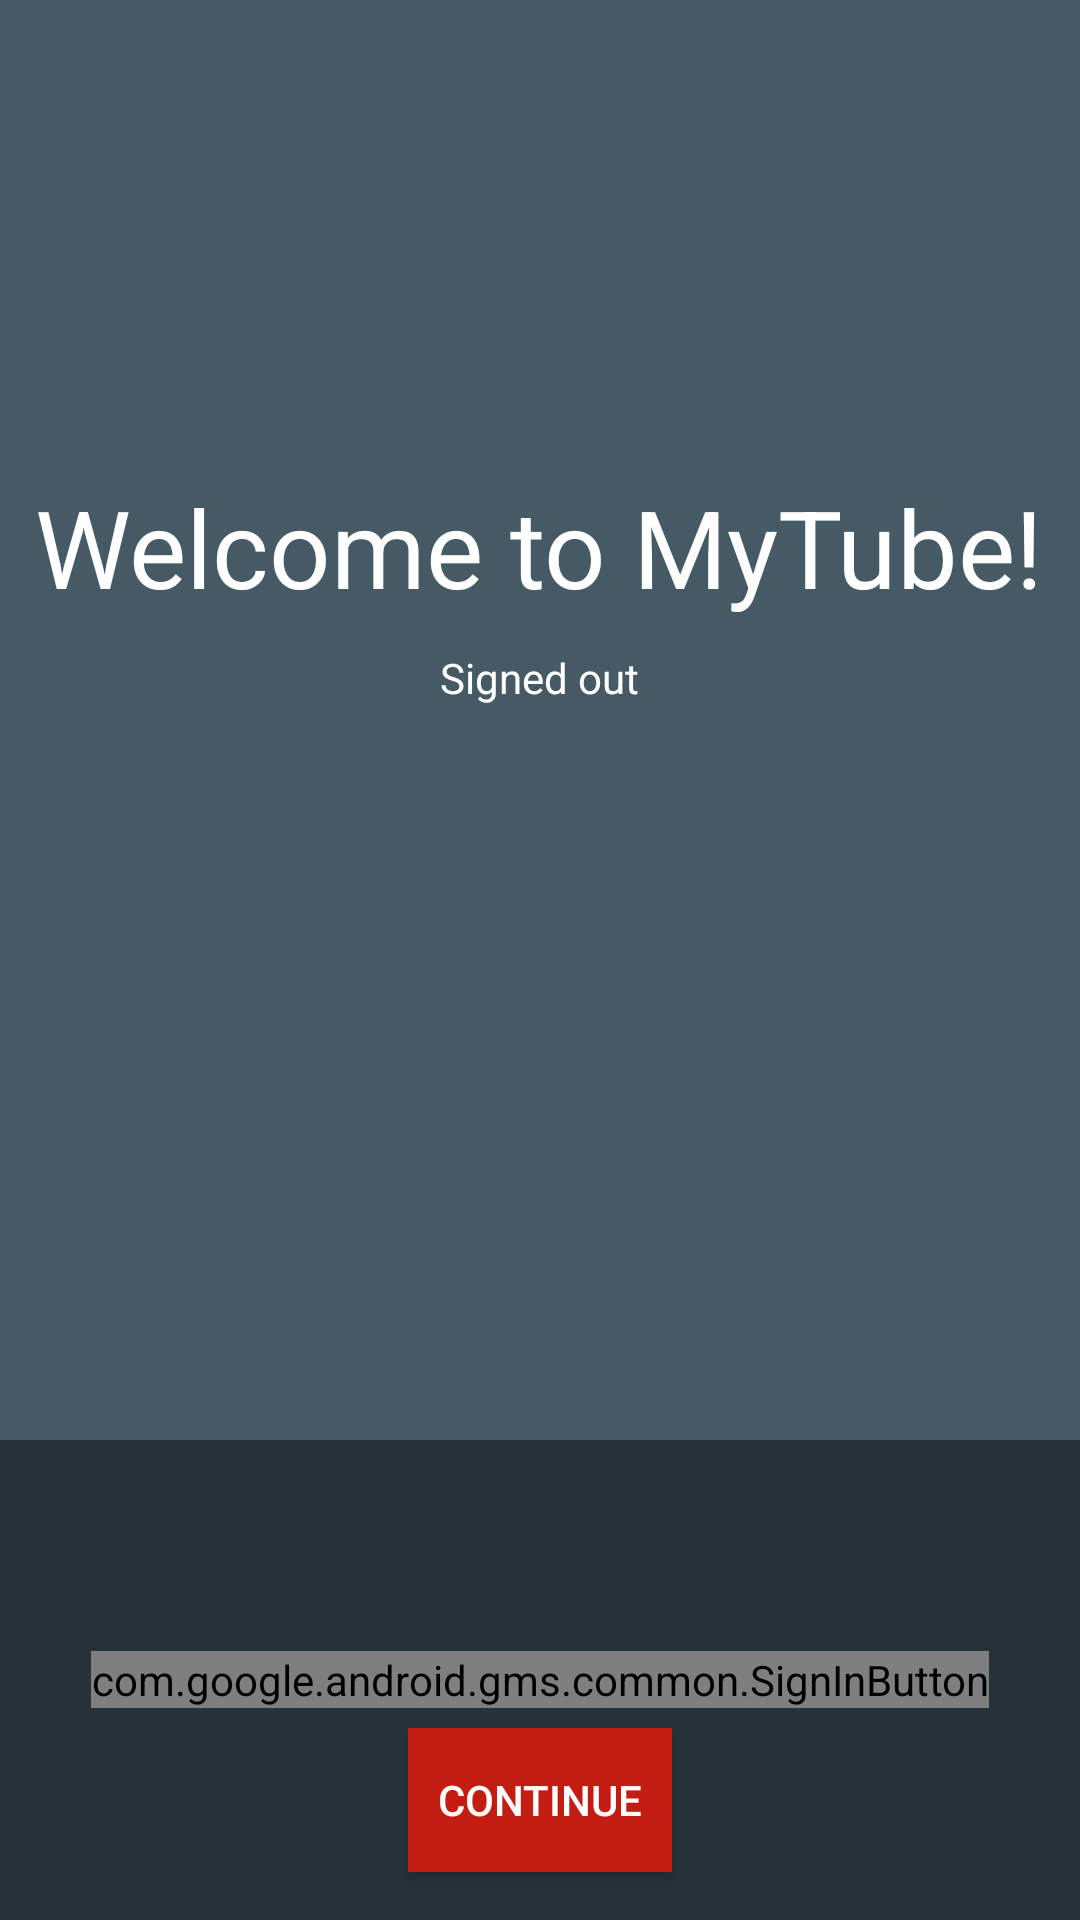

The Android layout XML behind this screen, and the referenced resources:
<!-- AndroidManifest.xml: application theme AppTheme -->
<!-- res/layout/activity_signin.xml -->
<LinearLayout xmlns:android="http://schemas.android.com/apk/res/android"
    xmlns:tools="http://schemas.android.com/tools"
    android:id="@+id/main_layout"
    android:layout_width="match_parent"
    android:layout_height="match_parent"
    android:background="@color/blue_grey_700"
    android:orientation="vertical"
    android:weightSum="4"
    tools:context=".MainActivity">

    <LinearLayout
        android:layout_width="match_parent"
        android:layout_height="0dp"
        android:layout_weight="3"
        android:gravity="center_horizontal"
        android:orientation="vertical">

        <ImageView
            android:id="@+id/google_icon"
            android:layout_width="48dp"
            android:layout_height="48dp"
            android:layout_marginBottom="10dp"
            android:layout_marginTop="@dimen/g_top_margin"
            android:contentDescription="@string/desc_google_icon"
            android:src="@drawable/common_signin_btn_icon_normal_dark" />

        <TextView
            android:id="@+id/title_text"
            android:layout_width="wrap_content"
            android:layout_height="wrap_content"
            android:layout_marginBottom="10dp"
            android:text="@string/title_text"
            android:gravity="center"
            android:textColor="@android:color/white"
            android:textSize="36sp" />

        <TextView
            android:id="@+id/status"
            android:layout_width="wrap_content"
            android:layout_height="wrap_content"
            android:text="@string/signed_out"
            android:textColor="@android:color/white"
            android:textSize="14sp" />

        <TextView
            android:id="@+id/email"
            android:layout_width="wrap_content"
            android:layout_height="wrap_content"
            android:textColor="@android:color/white"
            android:textSize="14sp" />

    </LinearLayout>


    <RelativeLayout
        android:layout_width="fill_parent"
        android:layout_height="0dp"
        android:layout_weight="1"
        android:background="@color/blue_grey_900">

        <com.google.android.gms.common.SignInButton
            android:id="@+id/sign_in_button"
            android:layout_width="wrap_content"
            android:layout_height="wrap_content"
            android:layout_centerInParent="true"
            android:visibility="visible"
            tools:visibility="gone" />

        <LinearLayout
            android:id="@+id/sign_out_and_disconnect"
            android:layout_width="fill_parent"
            android:layout_height="wrap_content"
            android:orientation="horizontal"
            android:paddingLeft="16dp"
            android:paddingRight="16dp"
            android:paddingTop="16dp"
            android:visibility="gone"
            android:weightSum="2"
            tools:visibility="visible">

            <Button
                android:id="@+id/sign_out_button"
                android:layout_width="0dp"
                android:layout_height="wrap_content"
                android:layout_weight="1"
                android:text="@string/sign_out"
                android:textColor="@android:color/white"
                android:theme="@style/ThemeOverlay.MyDarkButton" />

            <Button
                android:id="@+id/disconnect_button"
                android:layout_width="0dp"
                android:layout_height="wrap_content"
                android:layout_weight="1"
                android:text="@string/disconnect"
                android:textColor="@android:color/white"
                android:theme="@style/ThemeOverlay.MyDarkButton" />
        </LinearLayout>

        <Button
            android:layout_width="wrap_content"
            android:layout_height="wrap_content"
            android:background="@color/ColorPrimaryDark"
            android:textColor="#ffffff"
            android:text="Continue"
            android:id="@+id/next"
            android:layout_alignParentBottom="true"
            android:layout_marginBottom="16dp"
            android:theme="@style/ThemeOverlay.MyDarkButton"
            android:layout_centerHorizontal="true" />

    </RelativeLayout>

</LinearLayout>
<!-- resources referenced by this layout -->
<resources>
  <color name="ColorPrimaryDark">#c31c13</color>
  <color name="blue_grey_700">#455A64</color>
  <color name="blue_grey_900">#263238</color>
  <dimen name="g_top_margin">100dp</dimen>
  <string name="desc_google_icon">Google Logo</string>
  <string name="disconnect">Disconnect</string>
  <string name="sign_out">Sign Out</string>
  <string name="signed_out">Signed out</string>
  <string name="title_text">Welcome to MyTube!</string>
  <style name="ThemeOverlay.MyDarkButton" parent="ThemeOverlay.AppCompat.Dark">
          <item name="colorButtonNormal">@color/blue_grey_500</item>
      </style>
  <style name="AppTheme" parent="Theme.AppCompat.Light.NoActionBar">
          
      </style>
  <color name="blue_grey_500">#607D8B</color>
</resources>
